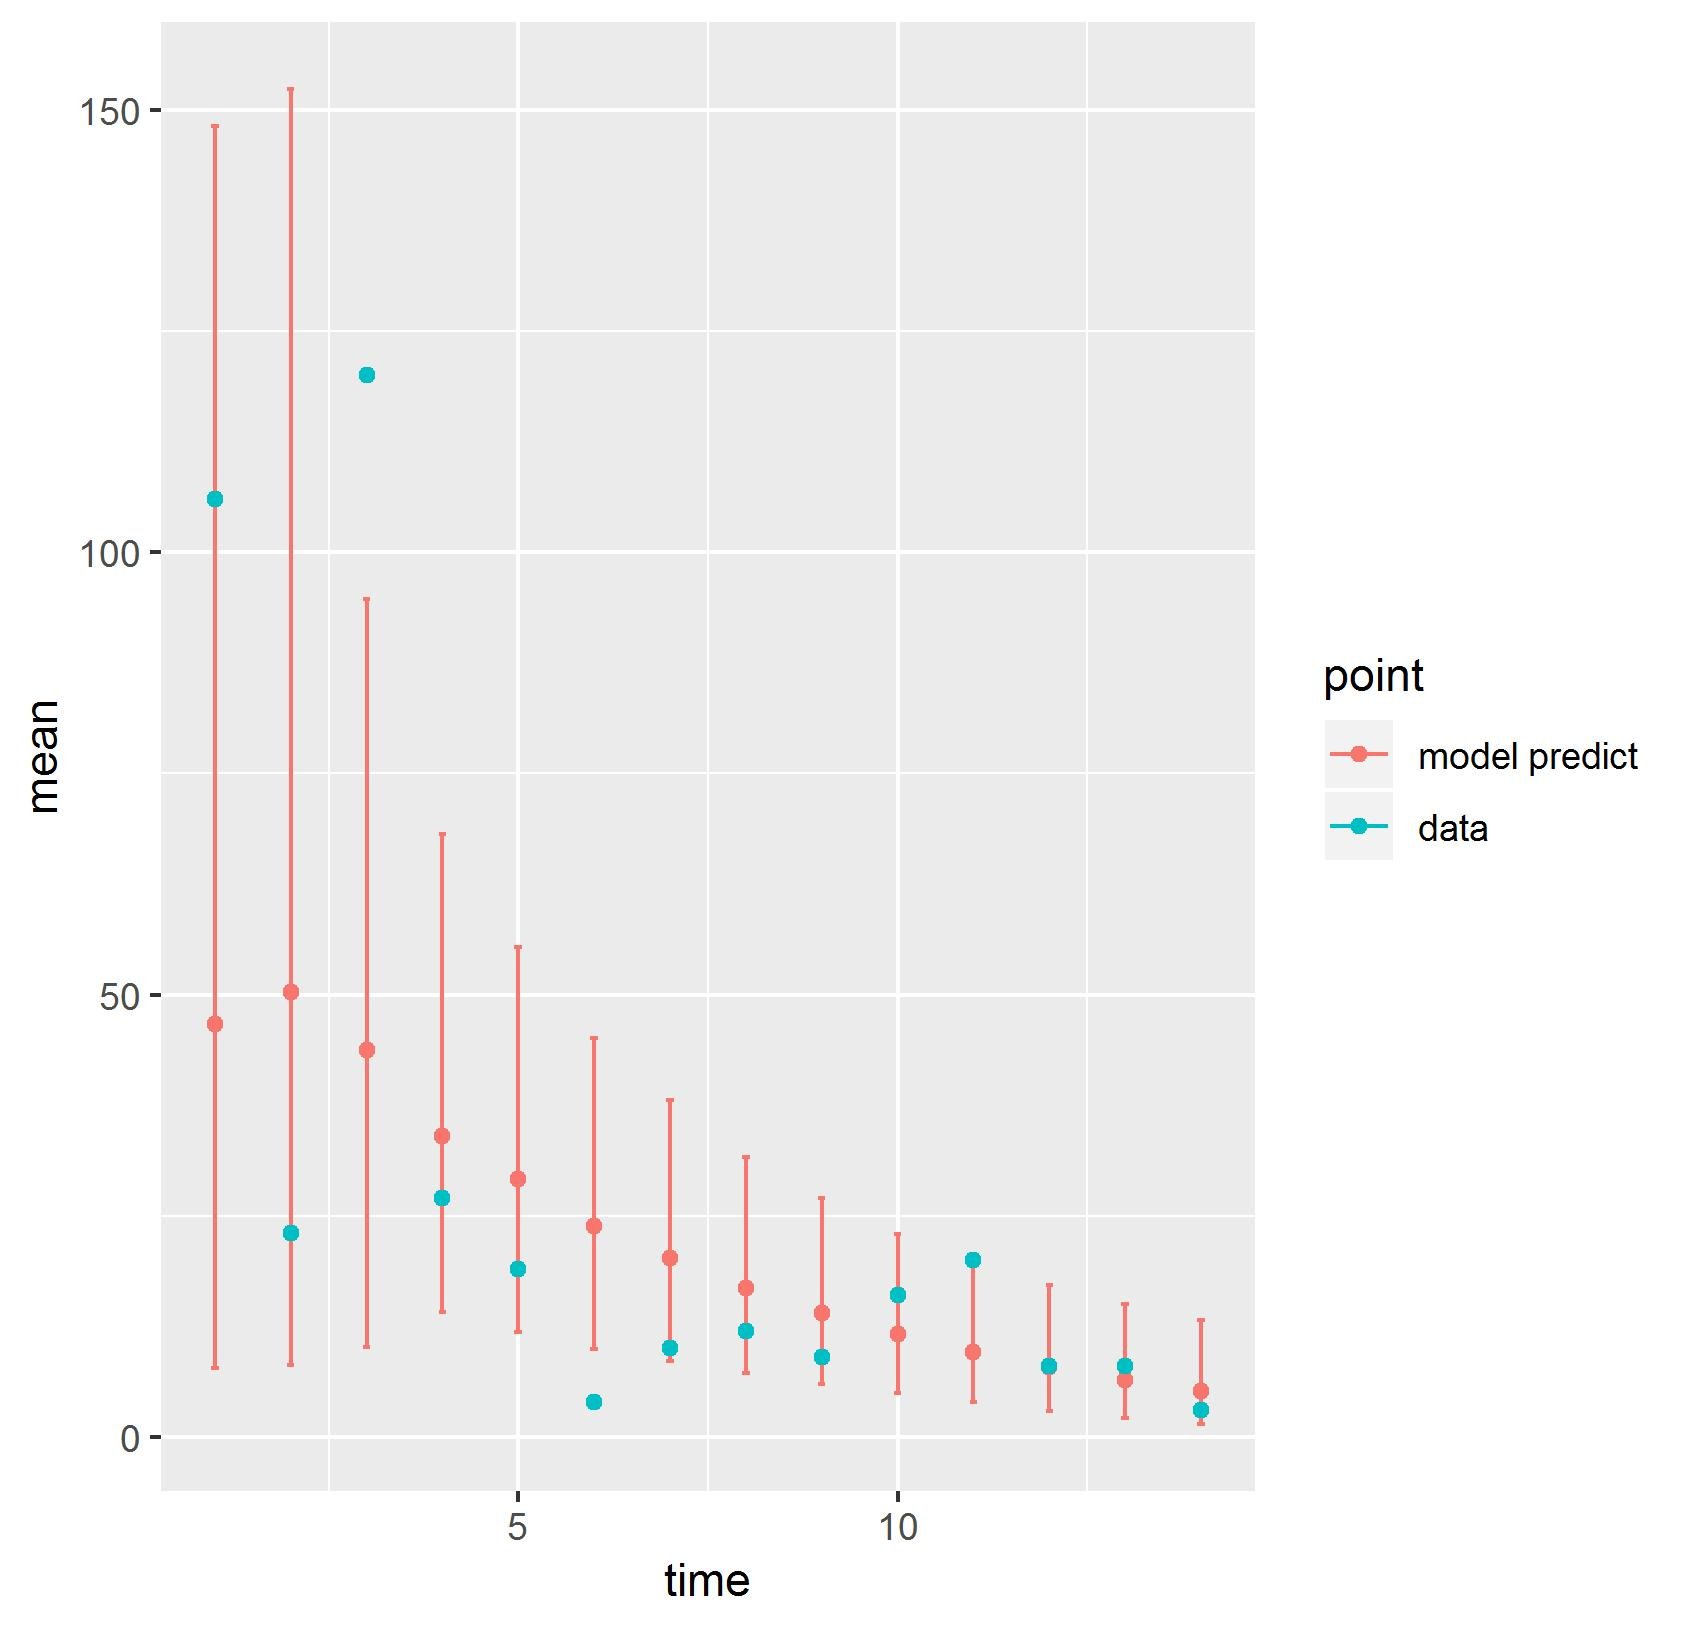

Data behind this chart, as committed beside it:
, point, mean, low, high, time
1, model predict, 46.72, 7.751, 148.1, 1
2, model predict, 50.31, 8.154, 152.4, 2
3, model predict, 43.71, 10.13, 94.77, 3
4, model predict, 34.02, 14.18, 68.13, 4
5, model predict, 29.17, 11.85, 55.4, 5
6, model predict, 23.88, 9.96, 45.13, 6
7, model predict, 20.2, 8.581, 38.12, 7
8, model predict, 16.8, 7.248, 31.67, 8
9, model predict, 14.02, 6.004, 26.97, 9
10, model predict, 11.62, 4.928, 22.92, 10
11, model predict, 9.63, 3.918, 19.86, 11
12, model predict, 7.883, 2.981, 17.12, 12
13, model predict, 6.433, 2.156, 15.01, 13
14, model predict, 5.207, 1.468, 13.22, 14
X1993, data, 106, 106, 106, 1
X1994, data, 23, 23, 23, 2
X1995, data, 120, 120, 120, 3
X1996, data, 27, 27, 27, 4
X1997, data, 19, 19, 19, 5
X1998, data, 4, 4, 4, 6
X1999, data, 10, 10, 10, 7
X2000, data, 12, 12, 12, 8
X2001, data, 9, 9, 9, 9
X2002, data, 16, 16, 16, 10
X2003, data, 20, 20, 20, 11
X2004, data, 8, 8, 8, 12
X2005, data, 8, 8, 8, 13
X2006, data, 3, 3, 3, 14
